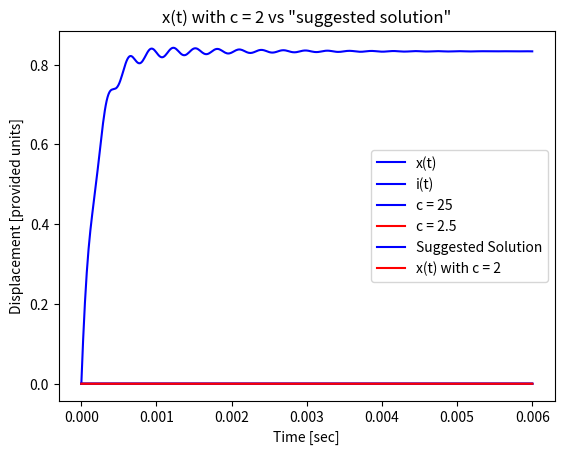

Python code for this plot:
from math import *
import matplotlib.pyplot as plt
import numpy as np
from scipy.integrate import *

'''
Set up differential equations used to model the behavior of the solenoid
'''
def solenoidBehavior(X, time, m, k, c, K_f, K_b, L_a, R, v):
    x, xdot, i = X #Unpack the state array values into their own variables
    xddot = ((-c * xdot) - (k * x) + (K_f * i)) / m #Solve the provided equation for the highest oder term
    idot = (v - (R * i) - (K_b * xdot)) / L_a #Solve the provided equation for the highest order term
    return (xdot, xddot, idot)

def main():
    m = .002 #Mass
    k = 8e5 #Spring constant
    c = 2 #Damping
    K_f, K_b = 16, 16 #Constant
    L_a = 2e-3 #Inductance
    R = 12 #Resistance
    v = 10 #Voltage

    initialConditions = [0, 0, 0] #Initial conditions are 0 per the problem statement
    time = np.linspace(0, .006, 500) #Create 500 points between 0 and .006 seconds. Assignment specifies going between 0 and .015, but in class Delahoussaye said we could adjust it to focus on the interesting parts
    
    ans_c2 = odeint(solenoidBehavior, initialConditions, time, args = (m, k, c, K_f, K_b, L_a, R, v)) #Use odeint to solve the set of differential equations

    '''
    x(t) as a function of time (c = 2)
    '''
    plt.title('x(t) vs time when c = {:d}'.format(c)) #Add a title and lable the axis for the plot
    plt.xlabel('Time [sec]')
    plt.ylabel('Displacement [provided units]')
    plt.plot(time, ans_c2[:,0], 'b', label = 'x(t)') #Add x(t) vs time to the plot
    plt.legend()
    plt.show()

    '''
    i(t) as a function of time (c = 2)
    '''
    plt.title('i(t) vs time when c = {:d}'.format(c)) #Add a title and lable the axis for the plot
    plt.xlabel('Time [sec]')
    plt.ylabel('Current [provided units]')
    plt.plot(time, ans_c2[:,2], 'b', label = 'i(t)') #Add i(t) vs time to the plot
    plt.legend()
    plt.show()

    c = 25 #Change c leaving other parameters unchanged
    ans_c25 = odeint(solenoidBehavior, initialConditions, time, args = (m, k, c, K_f, K_b, L_a, R, v))

    '''
    x(t) as a function of time (c = 25 and 2)
    '''
    plt.title('x(t) vs time for c = 25 and c = 2') #Add a title and lable the axis for the plot
    plt.xlabel('Time [sec]')
    plt.ylabel('Displacement [provided units]')
    plt.plot(time, ans_c25[:,0], 'b', label = 'c = 25') #Add x(t) with c = 25 vs time to the plot
    plt.plot(time, ans_c2[:,0], 'r', label = 'c = 2.5') #Add x(t) with c = 2 vs time to the plot
    plt.legend()
    plt.show()

    '''
    x(t) with  vs suggested solution
    '''
    plt.title('x(t) with c = 2 vs "suggested solution"') #Add a title and lable the axis for the plot
    plt.xlabel('Time [sec]')
    plt.ylabel('Displacement [provided units]')
    estimatedFcn = (1.67 - (.3 * np.exp(-500 * time) * np.sin(20000 * time + 1.55))) / (10 ** 5) #Find values for the suggested solution provided in the assignment
    plt.plot(time, estimatedFcn, 'b', label = 'Suggested Solution') #Add the suggested solution to the plot
    plt.plot(time, ans_c2[:,0], 'r', label = 'x(t) with c = 2') #Add x(t) with c = 2 vs time to the plot
    plt.legend()
    plt.show()

if __name__ == "__main__": 
    main()